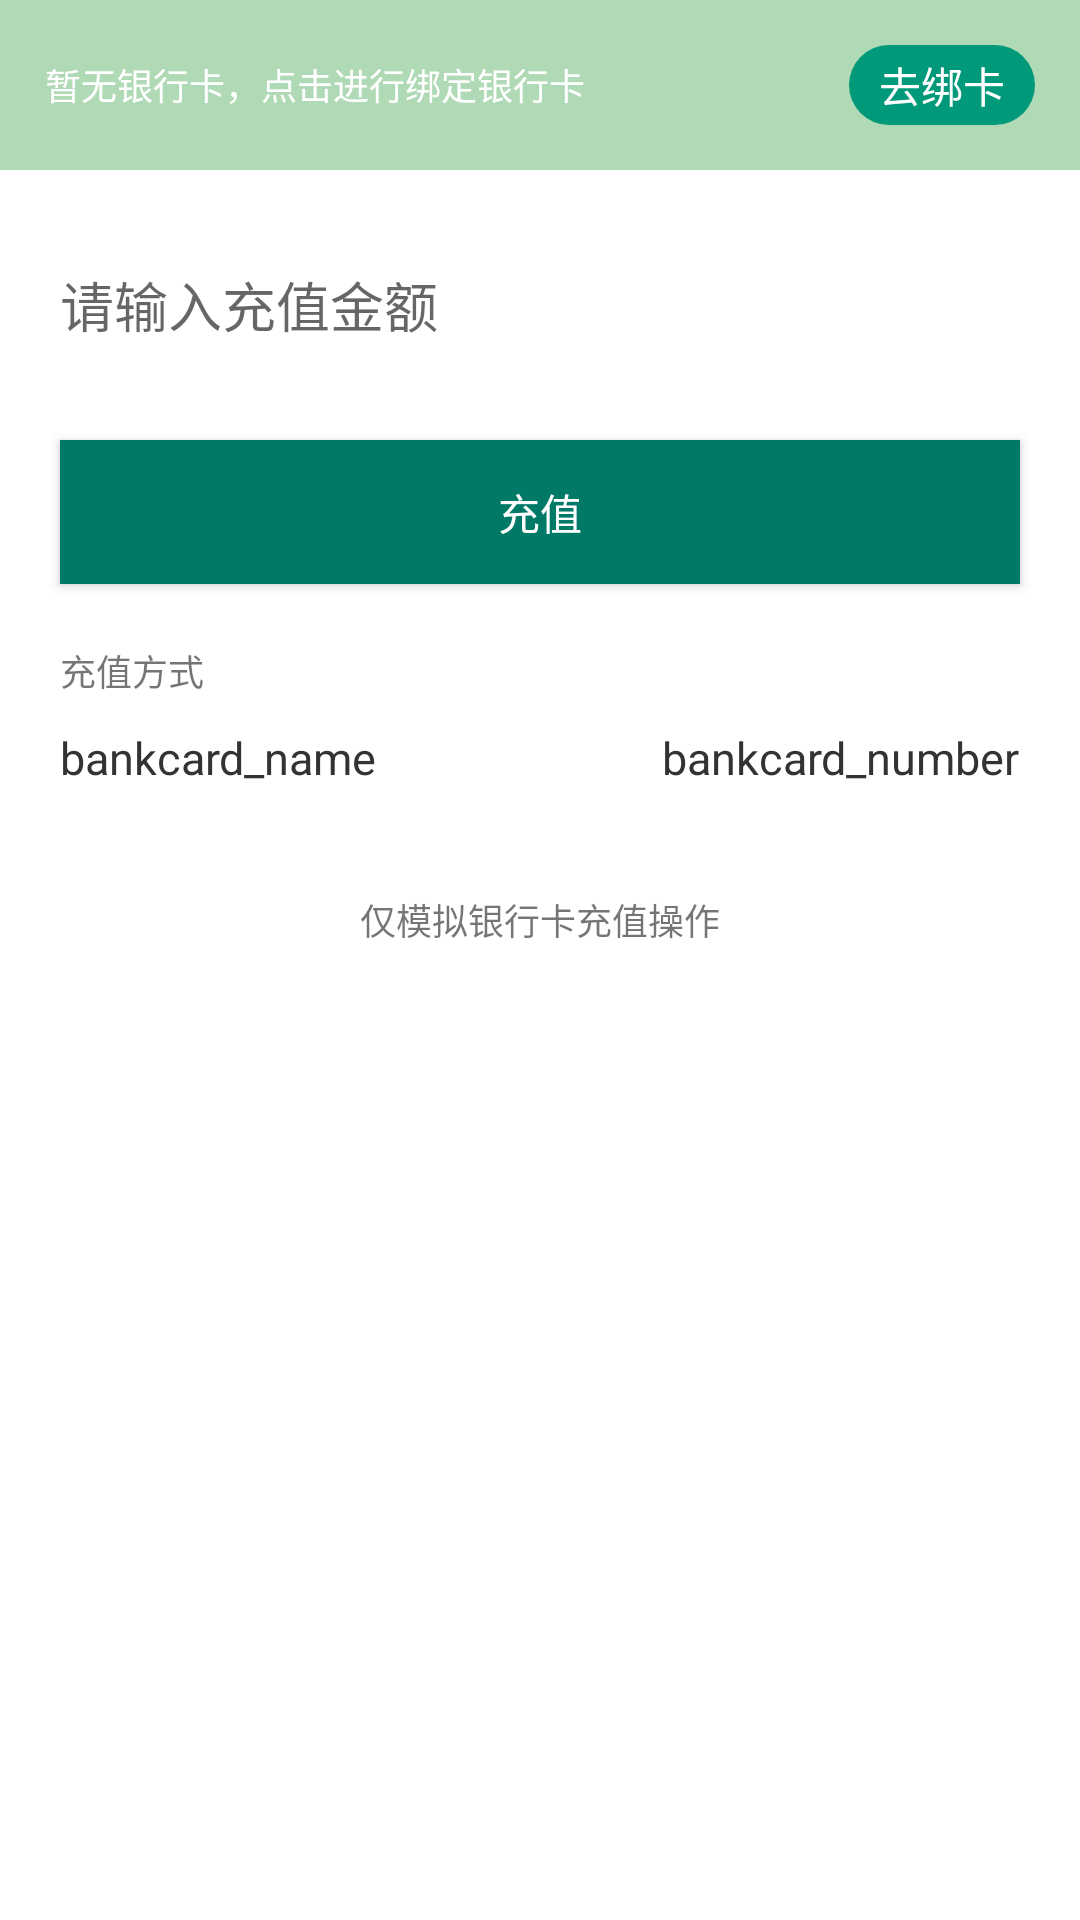

Here is an Android app screen rendered from its layout file. Give the layout XML and the strings, colors and styles it references.
<!-- AndroidManifest.xml: application theme AppTheme -->
<!-- res/layout/activity_recharge.xml -->
<?xml version="1.0" encoding="utf-8"?>
<LinearLayout
    xmlns:android="http://schemas.android.com/apk/res/android"
    android:orientation="vertical"
    android:background="@color/white"
    android:gravity="center_horizontal"
    android:layout_width="match_parent"
    android:layout_height="match_parent">

    <RelativeLayout
        android:id="@+id/tips_bar"
        android:layout_width="match_parent"
        android:layout_height="wrap_content"
        android:background="@drawable/fragment_one_header_tipbar_bg">

        <TextView
            android:layout_width="wrap_content"
            android:layout_height="wrap_content"
            android:layout_centerVertical="true"
            android:layout_margin="@dimen/margin_15"
            android:text="暂无银行卡，点击进行绑定银行卡"
            android:textColor="@color/white"
            android:textSize="12sp" />

        <TextView
            android:id="@+id/btn_bind_bankcard"
            android:layout_width="wrap_content"
            android:layout_height="wrap_content"
            android:layout_alignParentRight="true"
            android:layout_centerVertical="true"
            android:layout_marginStart="@dimen/margin_15"
            android:layout_marginLeft="@dimen/margin_15"
            android:layout_marginTop="@dimen/margin_15"
            android:layout_marginEnd="@dimen/margin_15"
            android:layout_marginRight="@dimen/margin_15"
            android:layout_marginBottom="@dimen/margin_15"
            android:background="@drawable/fragment_main_one_tipbar_btn"
            android:paddingLeft="10dp"
            android:paddingTop="3dp"
            android:paddingRight="10dp"
            android:paddingBottom="3dp"
            android:text="去绑卡"
            android:textColor="@color/white" />
    </RelativeLayout>

    <EditText
        android:id="@+id/input_money"
        android:layout_width="match_parent"
        android:layout_height="50dp"
        android:layout_margin="20dp"
        android:background="@drawable/common_noline_edittext"
        android:hint="请输入充值金额"
        android:inputType="number"
        android:maxLength="10" />

    <Button
        android:id="@+id/btn_recharge"
        android:layout_marginRight="20dp"
        android:layout_marginLeft="20dp"
        android:text="充值"
        android:textColor="@color/white"
        android:background="@drawable/common_base_button"
        android:layout_width="match_parent"
        android:layout_height="wrap_content" />
    <LinearLayout
        android:id="@+id/bankcard_bar"
        android:layout_margin="@dimen/margin_20"
        android:orientation="vertical"
        android:layout_width="match_parent"
        android:layout_height="wrap_content" >
        <TextView
            android:layout_width="wrap_content"
            android:layout_height="wrap_content"
            android:text="充值方式"
            android:textSize="12sp" />
        <RelativeLayout
            android:layout_marginTop="10dp"
            android:layout_width="match_parent"
            android:layout_height="wrap_content">
            <TextView
                android:id="@+id/bankcard_name"
                android:textColor="@color/base_font_color"
                android:layout_width="wrap_content"
                android:layout_height="wrap_content"
                android:text="bankcard_name"
                android:textSize="15sp" />
            <TextView
                android:id="@+id/bankcard_number"
                android:textColor="@color/base_font_color"
                android:layout_alignParentRight="true"
                android:layout_width="wrap_content"
                android:layout_height="wrap_content"
                android:text="bankcard_number"
                android:textSize="15sp" />
        </RelativeLayout>
    </LinearLayout>
    <TextView
        android:layout_width="wrap_content"
        android:layout_height="wrap_content"
        android:layout_centerVertical="true"
        android:layout_margin="@dimen/margin_15"
        android:text="仅模拟银行卡充值操作"
        android:textSize="12sp" />
</LinearLayout>
<!-- resources referenced by this layout -->
<resources>
  <color name="base_font_color">#333333</color>
  <color name="white">#ffffff</color>
  <dimen name="margin_15">15dp</dimen>
  <dimen name="margin_20">20dp</dimen>
  <!-- drawable common_base_button (drawable) -->
  <?xml version="1.0" encoding="utf-8"?>
  <selector xmlns:android="http://schemas.android.com/apk/res/android">
      <item android:state_pressed="true">
          <shape xmlns:android="http://schemas.android.com/apk/res/android">
              <solid android:color="@color/main_color_light" />
              <corners android:topLeftRadius="0dp"
                  android:topRightRadius="0dp"
                  android:bottomRightRadius="0dp"
                  android:bottomLeftRadius="0dp"/>
              
          </shape>
      </item>
      <item android:state_enabled="false">
          <shape xmlns:android="http://schemas.android.com/apk/res/android">
              <solid android:color="@color/main_color_light" />
              <corners android:topLeftRadius="0dp"
                  android:topRightRadius="0dp"
                  android:bottomRightRadius="0dp"
                  android:bottomLeftRadius="0dp"/>
              
          </shape>
      </item>
      <item>
          <shape xmlns:android="http://schemas.android.com/apk/res/android">
              <solid android:color="@color/main_color" />
              <corners android:topLeftRadius="0dp"
                  android:topRightRadius="0dp"
                  android:bottomRightRadius="0dp"
                  android:bottomLeftRadius="0dp"/>
              
          </shape>
      </item>
  </selector>
  <!-- drawable fragment_main_one_tipbar_btn (drawable) -->
  <?xml version="1.0" encoding="utf-8"?>
  <selector xmlns:android="http://schemas.android.com/apk/res/android">
      <item android:state_pressed="true">
          <shape xmlns:android="http://schemas.android.com/apk/res/android">
              <solid android:color="@color/main_color" />
              <corners android:topLeftRadius="20dp"
                  android:topRightRadius="20dp"
                  android:bottomRightRadius="20dp"
                  android:bottomLeftRadius="20dp"/>
              
          </shape>
      </item>
      <item android:state_enabled="false">
          <shape xmlns:android="http://schemas.android.com/apk/res/android">
              <solid android:color="@color/main_color_light" />
              <corners android:topLeftRadius="20dp"
                  android:topRightRadius="20dp"
                  android:bottomRightRadius="20dp"
                  android:bottomLeftRadius="20dp"/>
              
          </shape>
      </item>
      <item>
          <shape xmlns:android="http://schemas.android.com/apk/res/android">
              <solid android:color="@color/main_color_light" />
              <corners android:topLeftRadius="20dp"
                  android:topRightRadius="20dp"
                  android:bottomRightRadius="20dp"
                  android:bottomLeftRadius="20dp"/>
              
          </shape>
      </item>
  </selector>
  <!-- drawable fragment_one_header_tipbar_bg (drawable) -->
  <?xml version="1.0" encoding="utf-8"?>
  <shape xmlns:android="http://schemas.android.com/apk/res/android">
      <solid android:color="@color/top_tips_color" />
      <corners android:topLeftRadius="0dp"
          android:topRightRadius="0dp"
          android:bottomRightRadius="0dp"
          android:bottomLeftRadius="0dp"/>
      <stroke android:width="0dp" android:color="#000000" />
      
          
          
          
          
  </shape>
  <color name="main_color_light">#009979</color>
  <color name="main_color">#007a67</color>
  <color name="top_tips_color">#afdab5</color>
</resources>
